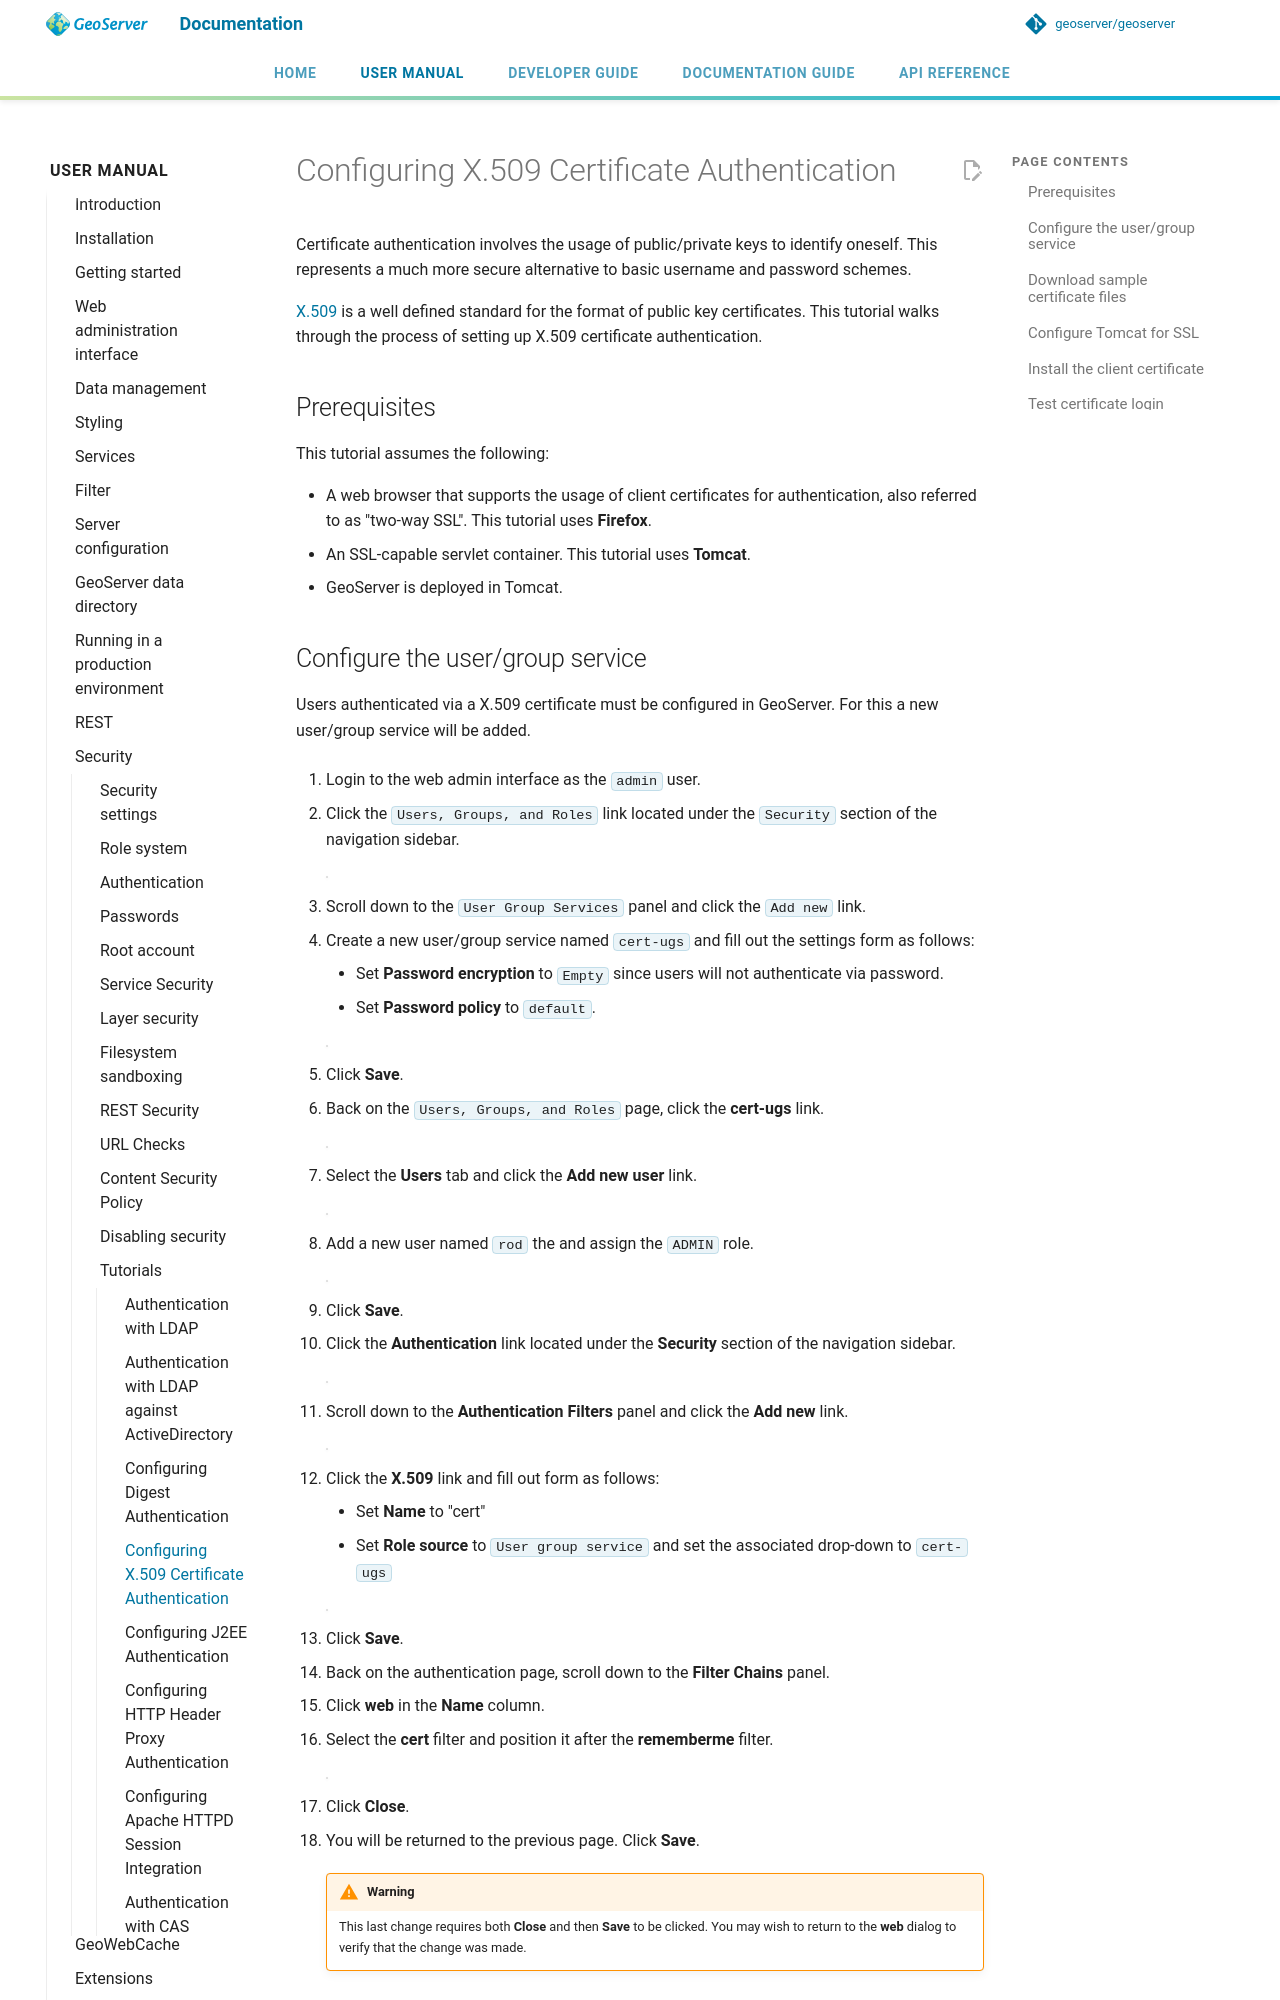

repository: petersmythe/geoserver · page: latest/en/user/security/tutorials/cert/index.html · generator: mkdocs

# Configuring X.509 Certificate Authentication

Certificate authentication involves the usage of public/private keys to identify oneself. This represents a much more secure alternative to basic username and password schemes.

[X.509](http://en.wikipedia.org/wiki/X.509) is a well defined standard for the format of public key certificates. This tutorial walks through the process of setting up X.509 certificate authentication.

## Prerequisites

This tutorial assumes the following:

- A web browser that supports the usage of client certificates for authentication, also referred to as "two-way SSL". This tutorial uses **Firefox**.
- An SSL-capable servlet container. This tutorial uses **Tomcat**.
- GeoServer is deployed in Tomcat.

## Configure the user/group service

Users authenticated via a X.509 certificate must be configured in GeoServer. For this a new user/group service will be added.

1.  Login to the web admin interface as the `admin` user.

2.  Click the `Users, Groups, and Roles` link located under the `Security` section of the navigation sidebar.

    ![](images/cert1.jpg)

3.  Scroll down to the `User Group Services` panel and click the `Add new` link.

4.  Create a new user/group service named `cert-ugs` and fill out the settings form as follows:

    - Set **Password encryption** to `Empty` since users will not authenticate via password.
    - Set **Password policy** to `default`.

    ![](images/cert2.jpg)

5.  Click **Save**.

6.  Back on the `Users, Groups, and Roles` page, click the **cert-ugs** link.

    ![](images/cert3.jpg)

7.  Select the **Users** tab and click the **Add new user** link.

    ![](images/cert4.jpg)

8.  Add a new user named `rod` the and assign the `ADMIN` role.

    ![](images/cert5.jpg)

9.  Click **Save**.

10. Click the **Authentication** link located under the **Security** section of the navigation sidebar.

    ![](images/cert6.jpg)

11. Scroll down to the **Authentication Filters** panel and click the **Add new** link.

    ![](images/cert7.jpg)

12. Click the **X.509** link and fill out form as follows:

    - Set **Name** to "cert"
    - Set **Role source** to `User group service` and set the associated drop-down to `cert-ugs`

    ![](images/cert8.jpg)

13. Click **Save**.

14. Back on the authentication page, scroll down to the **Filter Chains** panel.

15. Click **web** in the **Name** column.

16. Select the **cert** filter and position it after the **rememberme** filter.

    ![](images/cert9.jpg)

17. Click **Close**.

18. You will be returned to the previous page. Click **Save**.

    !!! warning
        This last change requires both **Close** and then **Save** to be clicked. You may wish to return to the **web** dialog to verify that the change was made.
